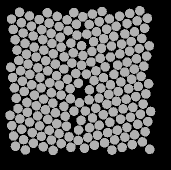

Values plotted in this chart, from the file beside it:
57.567, 134.93, 0
48.02, 83.18, 0
49.66, 141.1, 0
59.67, 144.9, 0
69.23, 149.3, 0
79.07, 152.6, 0
89.03, 155.8, 0
98.24, 159.5, 0
96.39, 43.29, 0
87.06, 38.96, 0
79.11, 45.5, 0
71.08, 52.35, 0
62.69, 58.64, 0
54.17, 66.17, 0
46.48, 73.19, 0
38.8, 79.45, 0
40.62, 89.79, 0
42.45, 100.1, 0
44.27, 110.5, 0
46.89, 121.4, 0
47.42, 131.3, 0
41.7, 148.2, 0
52.18, 151.7, 0
61.43, 155.4, 0
71.3, 159, 0
81.16, 162.6, 0
90.96, 166.3, 0
93.83, 31.67, 0
77.19, 35.37, 0
69.15, 42.12, 0
61.78, 48.72, 0
53.25, 54.99, 0
45.02, 62.36, 0
36.98, 69.11, 0
30.76, 86.2, 0
32.58, 96.54, 0
34.4, 106.9, 0
36.23, 117.2, 0
38.05, 127.6, 0
39.87, 137.9, 0
33.65, 155, 0
43.52, 158.6, 0
53.39, 162.2, 0
63.25, 165.8, 0
73.12, 169.4, 0
67.33, 31.77, 0
59.28, 38.52, 0
51.42, 45.16, 0
43.2, 52.02, 0
35.15, 58.77, 0
30.01, 134.3, 0
31.83, 144.7, 0
35.48, 165.3, 0
45.34, 168.9, 0
49.42, 34.93, 0
41.37, 41.68, 0
33.33, 48.43, 0
39.55, 31.34, 0
31.51, 38.09, 0
140.6, 138.1, 0
151.7, 98.19, 0
... 147 more rows
